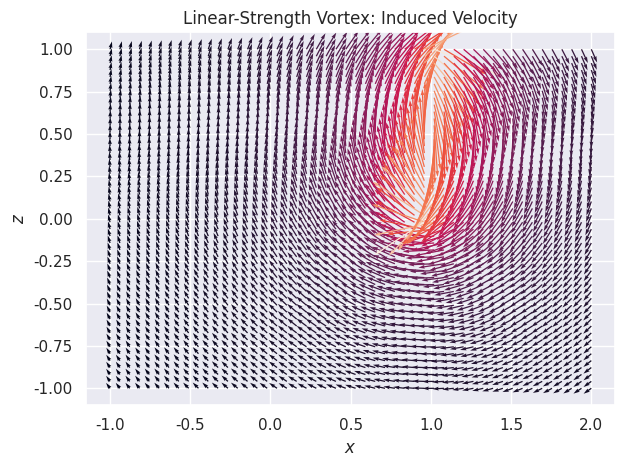

This figure's Python source:
from numpy import pi
import numpy as np


def calculate_induced_velocity_panel_coordinates(
        xp_field,
        yp_field,
        gamma_start=1.,
        gamma_end=1.,
        xp_panel_end=1.,
):
    """
    Calculates the induced velocity at a point (xp_field, yp_field) in a 2D potential-flow flowfield.

    The `p` suffix in `xp...` and `yp...` denotes the use of the panel coordinate system, where:
        * xp_hat is along the length of the panel
        * yp_hat is orthogonal (90 deg. counterclockwise) to it.

    In this flowfield, there is only one singularity element: A line vortex going from (0, 0) to (xp_panel_end, 0).
    The strength of this vortex varies linearly from:
        * gamma_start at (0, 0), to:
        * gamma_end at (xp_panel_end, 0).

    By convention here, positive gamma induces clockwise swirl in the flow field.
        
    Function returns the 2D velocity u, v in the local coordinate system of the panel.

    Inputs x and y can be 1D ndarrays representing various field points,
    in which case u and v have corresponding dimensionality.

    Equations from the seminal textbook "Low Speed Aerodynamics" by Katz and Plotkin.
    Equations 11.99 and 11.100.

    """
    ### Do some geometry calculation
    r_1 = (
                  xp_field ** 2 +
                  yp_field ** 2
          ) ** 0.5
    r_2 = (
                  (xp_field - xp_panel_end) ** 2 +
                  yp_field ** 2
          ) ** 0.5
    theta_1 = np.arctan2(yp_field, xp_field)
    theta_2 = np.arctan2(yp_field, xp_field - xp_panel_end)

    ##### Naive implementation in the following comment block, shown here for interpretability:
    """
    ### Calculate u
    u_term_1 = (
            yp_field
            / (2 * pi)
            * (gamma_end - gamma_start)
            / xp_panel_end
            * np.log(r_2 / r_1)
    )
    u_term_2 = (
                       gamma_start * xp_panel_end + (gamma_end - gamma_start) * xp_field
               ) / (
                       2 * pi * xp_panel_end
               ) * (theta_2 - theta_1)

    u = u_term_1 + u_term_2

    ### Calculate v
    v_term_1 = (
                       gamma_start * xp_panel_end + (gamma_end - gamma_start) * xp_field
               ) / (
                       2 * pi * xp_panel_end
               ) * np.log(r_2 / r_1)
    with np.errstate(divide='ignore', invalid='ignore'):
        v_term_2 = np.where(
            yp_field != 0,
            (
                    yp_field
                    / (2 * pi)
                    * (gamma_end - gamma_start)
                    / xp_panel_end
            ) * (
                    xp_panel_end / yp_field + (theta_2 - theta_1)
            ),
            (gamma_end - gamma_start) / (2 * pi)
        )

    v = v_term_1 + v_term_2
    """

    ##### Optimized equivalent implementation, for speed:
    log_r_2_r_1 = np.log(r_2 / r_1)
    d_theta = theta_2 - theta_1
    d_gamma = gamma_end - gamma_start
    tau = 2 * pi
    u_term_1_quantity = (yp_field
                         / tau
                         * d_gamma
                         / xp_panel_end
                         )
    u_term_2_quantity = (
                                gamma_start * xp_panel_end + d_gamma * xp_field
                        ) / (
                                tau * xp_panel_end
                        )

    ### Calculate u
    u_term_1 = u_term_1_quantity * log_r_2_r_1
    u_term_2 = u_term_2_quantity * d_theta
    u = u_term_1 + u_term_2

    ### Calculate v
    v_term_1 = u_term_2_quantity * log_r_2_r_1

    yp_field_is_nonzero = yp_field != 0
    v_term_2 = np.empty_like(v_term_1)
    v_term_2[yp_field_is_nonzero] = u_term_1_quantity * (
            xp_panel_end / yp_field + (theta_2 - theta_1)
    )
    v_term_2[~yp_field_is_nonzero] = (gamma_end - gamma_start) / tau

    v = v_term_1 + v_term_2

    ### Return
    return u, v


def calculate_induced_velocity(
        x_field,
        y_field,
        x_panel_start,
        y_panel_start,
        x_panel_end,
        y_panel_end,
        gamma_start=1.,
        gamma_end=1.,
):
    """
    Calculates the induced velocity at a point (x_field, y_field) in a 2D potential-flow flowfield.

    In this flowfield, there is only one singularity element:
    A line vortex going from (x_panel_start, y_panel_start) to (x_panel_end, y_panel_end).
    The strength of this vortex varies linearly from:
        * gamma_start at (x_panel_start, y_panel_start), to:
        * gamma_end at (x_panel_end, y_panel_end).

    By convention here, positive gamma induces clockwise swirl in the flow field.

    Function returns the 2D velocity u, v in the global coordinate system (x, y).

    Inputs x and y can be 1D ndarrays representing various field points,
    in which case u and v have the corresponding dimensionality.

    """
    ### Calculate the panel coordinate transform (x -> xp, y -> yp), where
    panel_dx = x_panel_end - x_panel_start
    panel_dy = y_panel_end - y_panel_start
    panel_length = (panel_dx ** 2 + panel_dy ** 2) ** 0.5

    xp_hat_x = panel_dx / panel_length  # x-coordinate of the xp_hat vector
    xp_hat_y = panel_dy / panel_length  # y-coordinate of the yp_hat vector

    yp_hat_x = -xp_hat_y
    yp_hat_y = xp_hat_x

    ### Transform the field points in to panel coordinates
    x_field_relative = x_field - x_panel_start
    y_field_relative = y_field - y_panel_start

    xp_field = x_field_relative * xp_hat_x + y_field_relative * xp_hat_y  # dot product with the xp unit vector
    yp_field = x_field_relative * yp_hat_x + y_field_relative * yp_hat_y  # dot product with the xp unit vector

    ### Do the vortex math
    up, vp = calculate_induced_velocity_panel_coordinates(
        xp_field=xp_field,
        yp_field=yp_field,
        gamma_start=gamma_start,
        gamma_end=gamma_end,
        xp_panel_end=panel_length
    )

    ### Transform the velocities in panel coordinates back to global coordinates
    u = up * xp_hat_x + vp * yp_hat_x
    v = up * xp_hat_y + vp * yp_hat_y

    ### Return
    return u, v


if __name__ == '__main__':
    X, Y = np.meshgrid(
        np.linspace(-1, 2, 50),
        np.linspace(-1, 1, 50),
        indexing='ij',
    )
    X = X.flatten()
    Y = Y.flatten()

    U, V = calculate_induced_velocity(
        x_field=X,
        y_field=Y,
        x_panel_start=1,
        y_panel_start=0,
        x_panel_end=1,
        y_panel_end=1,
    )

    import matplotlib.pyplot as plt
    import seaborn as sns

    sns.set(palette=sns.color_palette("husl"))
    fig, ax = plt.subplots(1, 1, figsize=(6.4, 4.8), dpi=200)

    plt.quiver(
        X, Y, U, V,
        (U ** 2 + V ** 2) ** 0.5,
        scale=5
    )
    plt.xlabel(r"$x$")
    plt.ylabel(r"$z$")
    plt.title(r"Linear-Strength Vortex: Induced Velocity")
    plt.tight_layout()
    # [redacted]
    plt.show()
